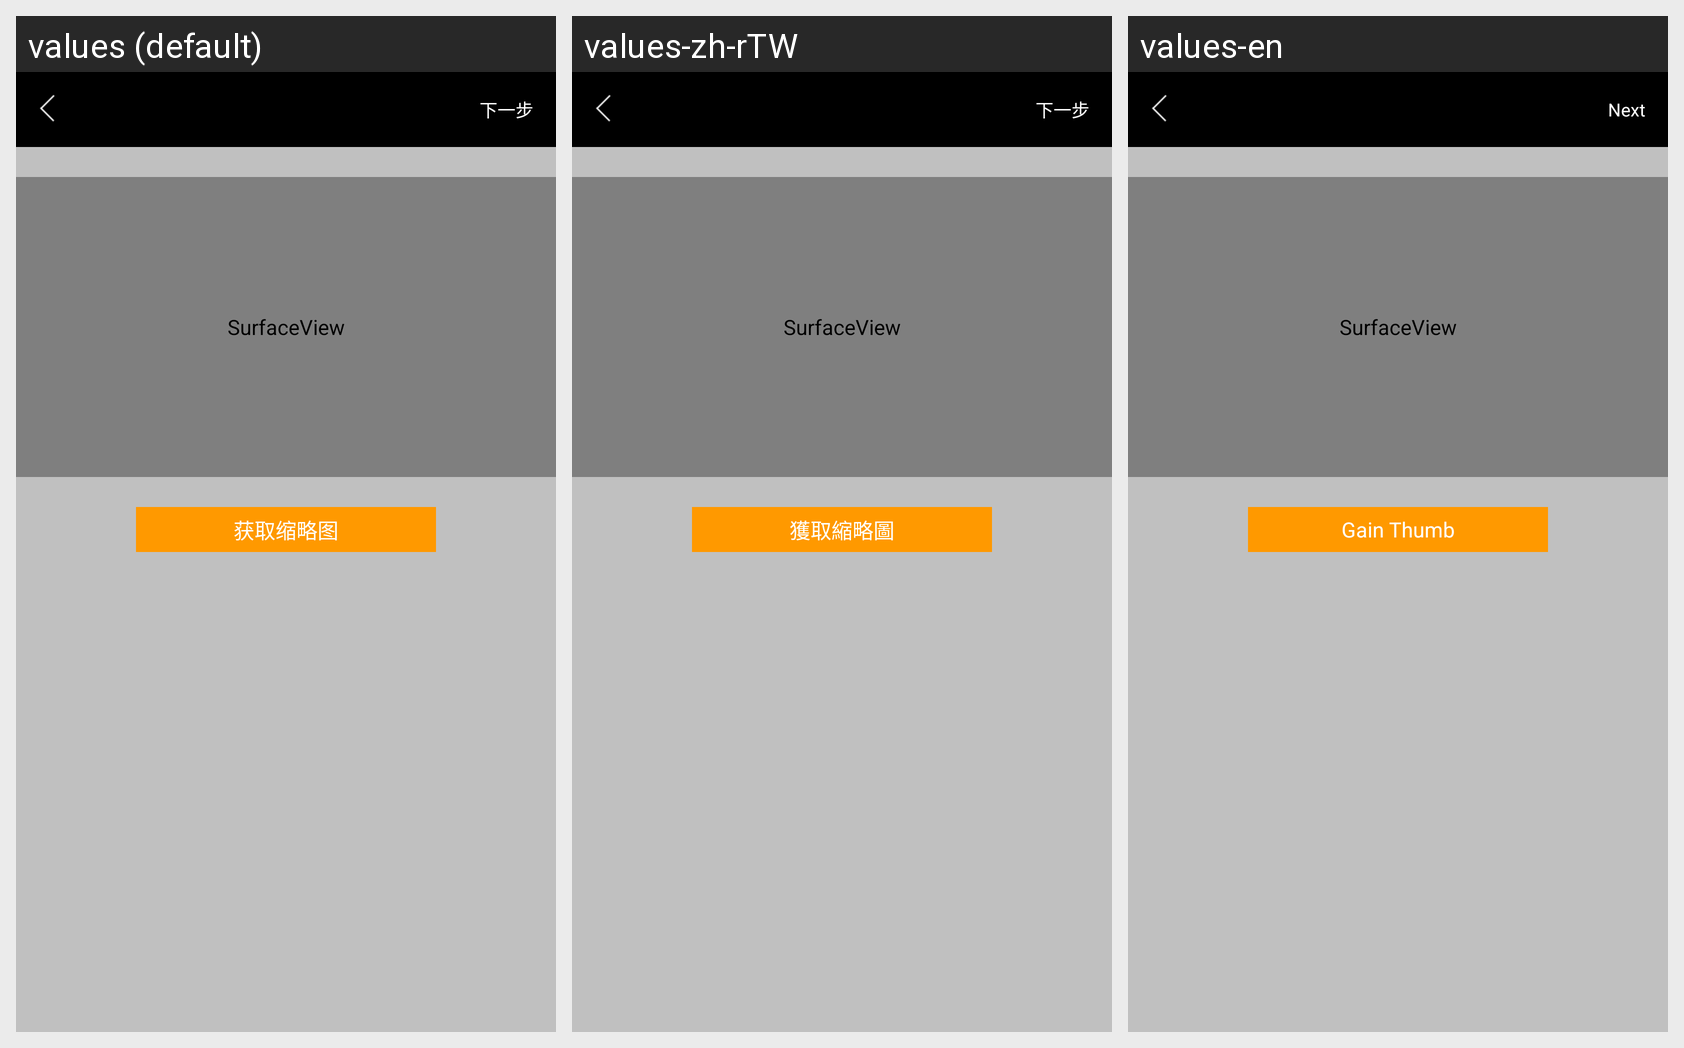

This grid shows one Android layout under several languages. Give, for every string resource on the screen, its name, the default text and each shown locale's text.
Android screen res/layout/movie_thumb_activity.xml rendered under 3 locales, left to right: values (default), values-zh-rTW, values-en. Device: Nexus 5 (rendered at 1080×1920; each locale shown at half size, 540×960, under a caption strip naming it); theme android:Theme.NoTitleBar.Fullscreen.
Strings drawn on this screen, with the default value and each locale's value (text and hints the layout hard-codes, and strings that could not be matched under every locale, appear in the picture but are not listed):

lsq_movie_thumb
  values: 获取缩略图
  values-zh-rTW: 獲取縮略圖
  values-en: Gain Thumb

lsq_next
  values: 下一步
  values-zh-rTW: 下一步
  values-en: Next
